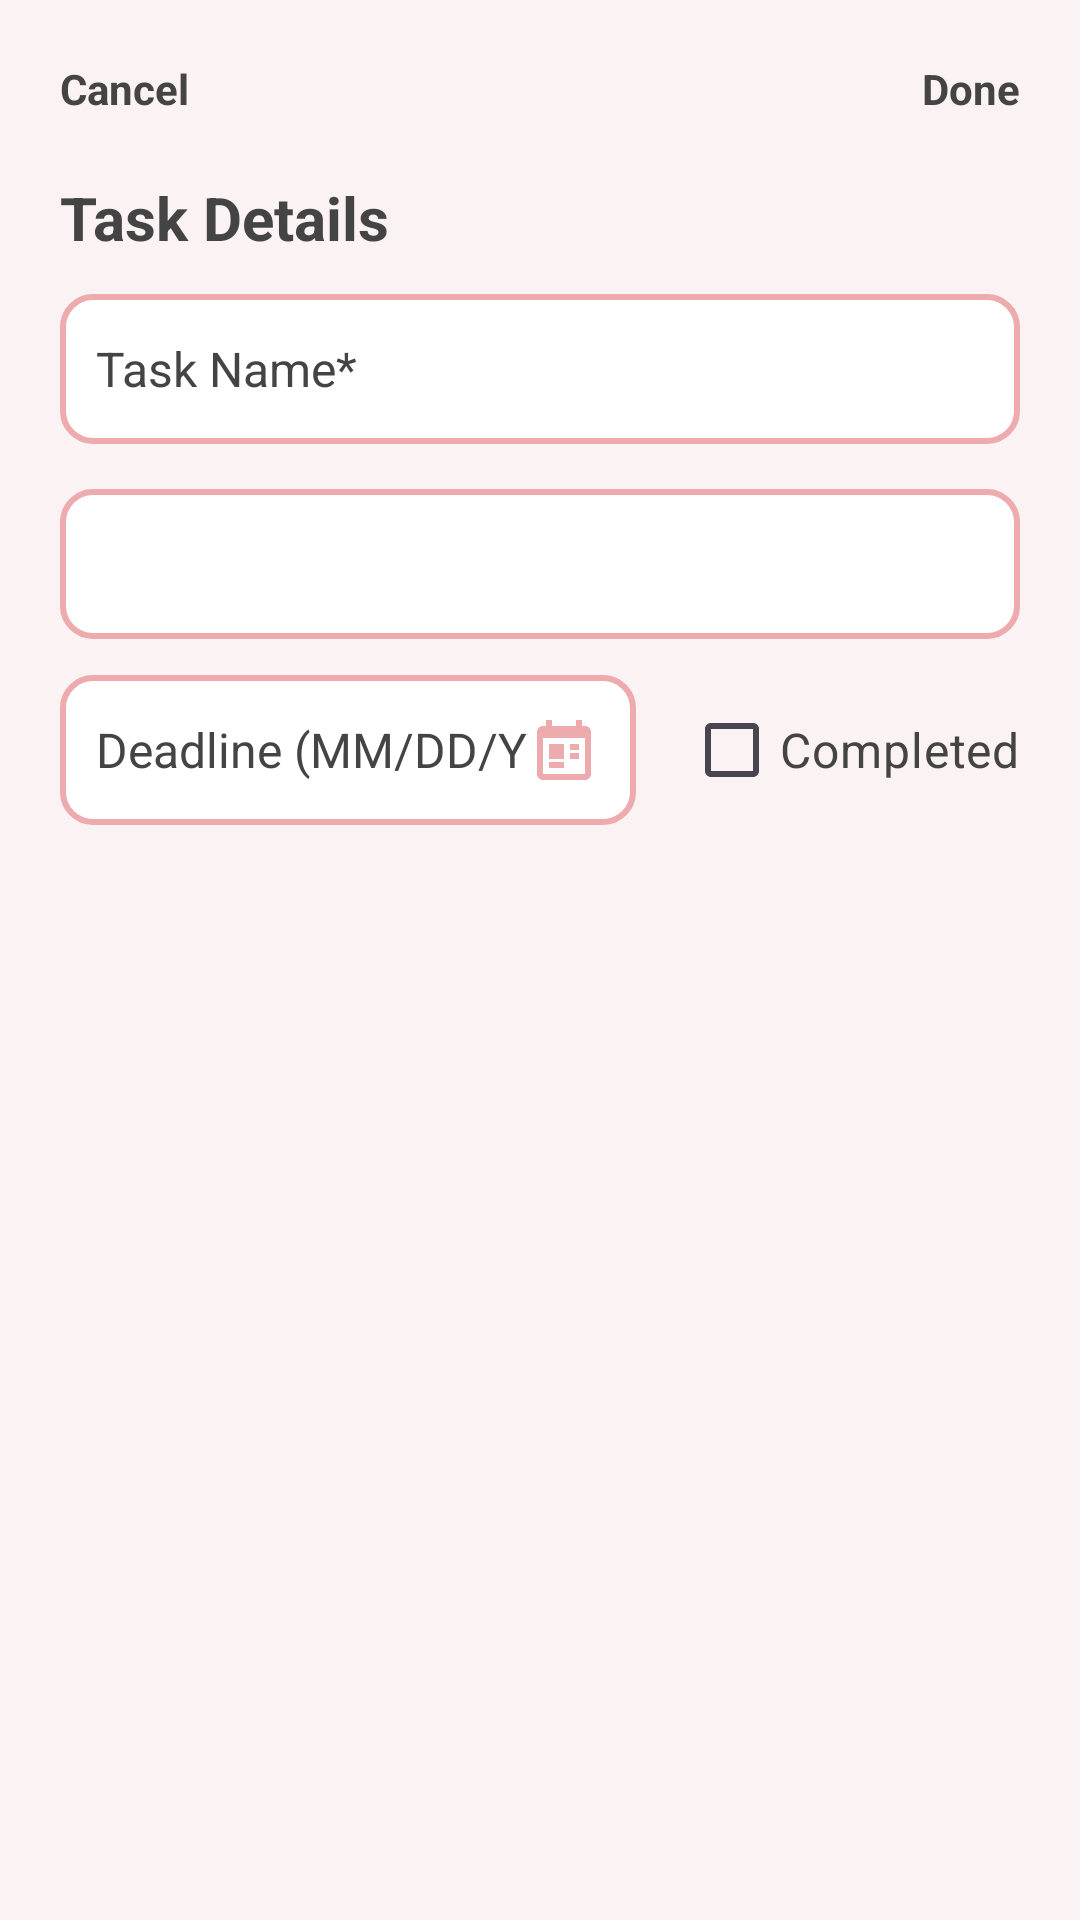

Write the Android layout XML for this screen, with the resource values it uses.
<!-- AndroidManifest.xml: application theme Theme.PlannerWedding -->
<!-- res/layout/fragment_task_dialog.xml -->
<?xml version="1.0" encoding="utf-8"?>
<FrameLayout xmlns:android="http://schemas.android.com/apk/res/android"
    xmlns:app="http://schemas.android.com/apk/res-auto"
    xmlns:tools="http://schemas.android.com/tools"
    android:layout_width="match_parent"
    android:layout_height="match_parent"
    android:background="#FAF2F3"
    tools:context=".TaskDialog">

    <RelativeLayout
        android:layout_width="match_parent"
        android:layout_height="match_parent"
        android:padding="20dp">

        
        <TextView
            android:id="@+id/cancelTaskButton"
            android:layout_width="wrap_content"
            android:layout_height="wrap_content"
            android:text="Cancel"
            android:textSize="14sp"
            android:textColor="@color/grey"
            android:textStyle="bold"
            android:clickable="true"
            android:focusable="true"
            android:layout_alignParentStart="true"
            android:layout_alignParentTop="true"/>

        
        <TextView
            android:id="@+id/doneTaskButton"
            android:layout_width="wrap_content"
            android:layout_height="wrap_content"
            android:text="Done"
            android:textSize="14sp"
            android:textColor="@color/grey"
            android:textStyle="bold"
            android:clickable="true"
            android:focusable="true"
            android:layout_alignParentEnd="true"
            android:layout_alignParentTop="true"/>

        
        <TextView
            android:id="@+id/taskDetailsTitle"
            android:layout_width="wrap_content"
            android:layout_height="wrap_content"
            android:text="Task Details"
            android:textSize="20sp"
            android:textStyle="bold"
            android:textColor="@color/grey"
            android:layout_below="@id/cancelTaskButton"
            android:layout_marginTop="20dp"
            android:layout_alignParentStart="true"/>

        
        <EditText
            android:id="@+id/taskName"
            android:layout_width="match_parent"
            android:layout_height="50dp"
            android:background="@drawable/input_border"
            android:hint="Task Name*"
            android:padding="12dp"
            android:textSize="16sp"
            android:textColor="@color/grey"
            android:textColorHint="@color/grey"
            android:layout_below="@id/taskDetailsTitle"
            android:layout_marginTop="12dp"/>

        
        <Spinner
            android:id="@+id/taskCategorySpinner"
            android:layout_width="match_parent"
            android:layout_height="50dp"
            android:background="@drawable/input_border"
            android:padding="12dp"
            android:textSize="16sp"
            android:textColor="@color/grey"
            android:layout_below="@id/taskName"
            android:layout_marginTop="15dp"
            android:spinnerMode="dropdown"
            android:dropDownHeight="500dp"
            android:popupBackground="@android:color/white"/>

        
        <LinearLayout
            android:layout_width="match_parent"
            android:layout_height="wrap_content"
            android:layout_below="@id/taskCategorySpinner"
            android:layout_marginTop="12dp"
            android:orientation="horizontal"
            android:gravity="center_vertical">

            
            <EditText
                android:id="@+id/taskDeadline"
                android:layout_width="0dp"
                android:layout_height="50dp"
                android:layout_weight="1"
                android:background="@drawable/input_border"
                android:hint="Deadline (MM/DD/YYYY)"
                android:inputType="date"
                android:padding="12dp"
                android:drawableEnd="@drawable/ic_calendar"
                android:textColor="@color/grey"
                android:textSize="16sp"
                android:textColorHint="@color/grey"
                android:layout_marginEnd="16dp"/>

            
            <CheckBox
                android:id="@+id/completedCheckbox"
                android:layout_width="wrap_content"
                android:layout_height="wrap_content"
                android:buttonTint="#EDABAD"
                android:textColor="@color/grey"
                android:text="Completed"
                android:textSize="16sp"
                />
        </LinearLayout>

    </RelativeLayout>

</FrameLayout>
<!-- resources referenced by this layout -->
<resources>
  <color name="grey">#444444</color>
  <!-- drawable ic_calendar (drawable) -->
  <vector xmlns:android="http://schemas.android.com/apk/res/android"
      android:width="24dp"
      android:height="24dp"
      android:viewportWidth="24"
      android:viewportHeight="24"
      android:tint="#EDABAD"> 
  
      
      <path
          android:fillColor="#EDABAD"
          android:pathData="M19,4h-1V2h-2v2H8V2H6v2H5c-1.1,0 -2,0.9 -2,2v14c0,1.1 0.9,2 2,2h14c1.1,0 2,-0.9 2,-2V6c0,-1.1 -0.9,-2 -2,-2zM5,20V8h14v12H5zM7,10h5v5H7v-5zM14,10h3v2h-3v-2zM14,13h3v2h-3v-2zM7,16h5v2H7v-2z" />
  </vector>
  <!-- drawable input_border (drawable) -->
  <shape xmlns:android="http://schemas.android.com/apk/res/android"
      android:shape="rectangle">
  
      <solid android:color="@android:color/white"/>
      <stroke android:width="2dp" android:color="#EDABAD"/>
      <corners android:radius="10dp"/>
  </shape>
  <style name="Theme.PlannerWedding" parent="Base.Theme.PlannerWedding" />
  <style name="Base.Theme.PlannerWedding" parent="Theme.Material3.DayNight.NoActionBar">
          
          
      </style>
</resources>
